Run: headless pygame with SDL's dummy video driver; simulated clock (each Clock.tick advances the game by its frame time, no real sleeping); random seed 0; keys injected as events and as key.get_pressed() state; no mouse input.
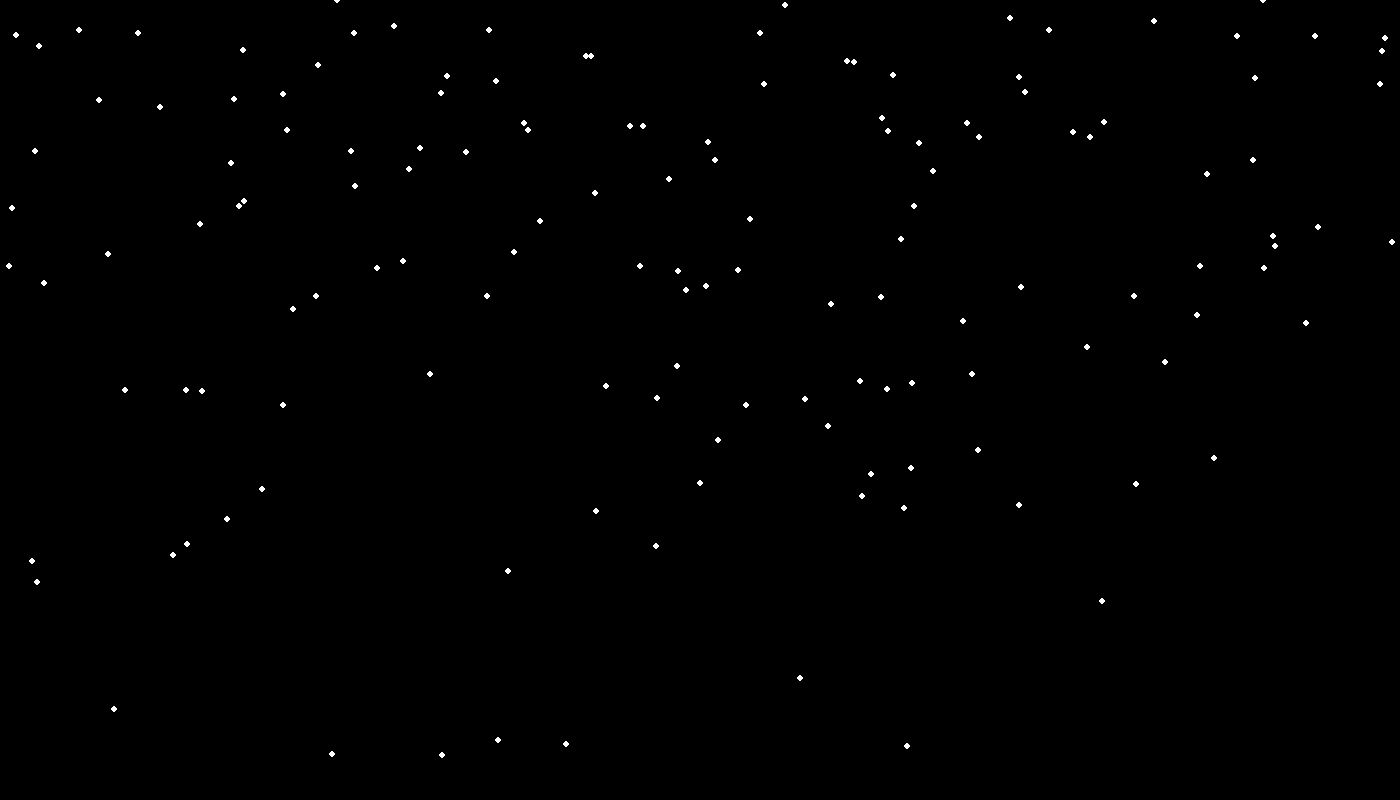
Frame 1 of 4 · flips 1–60 · no input
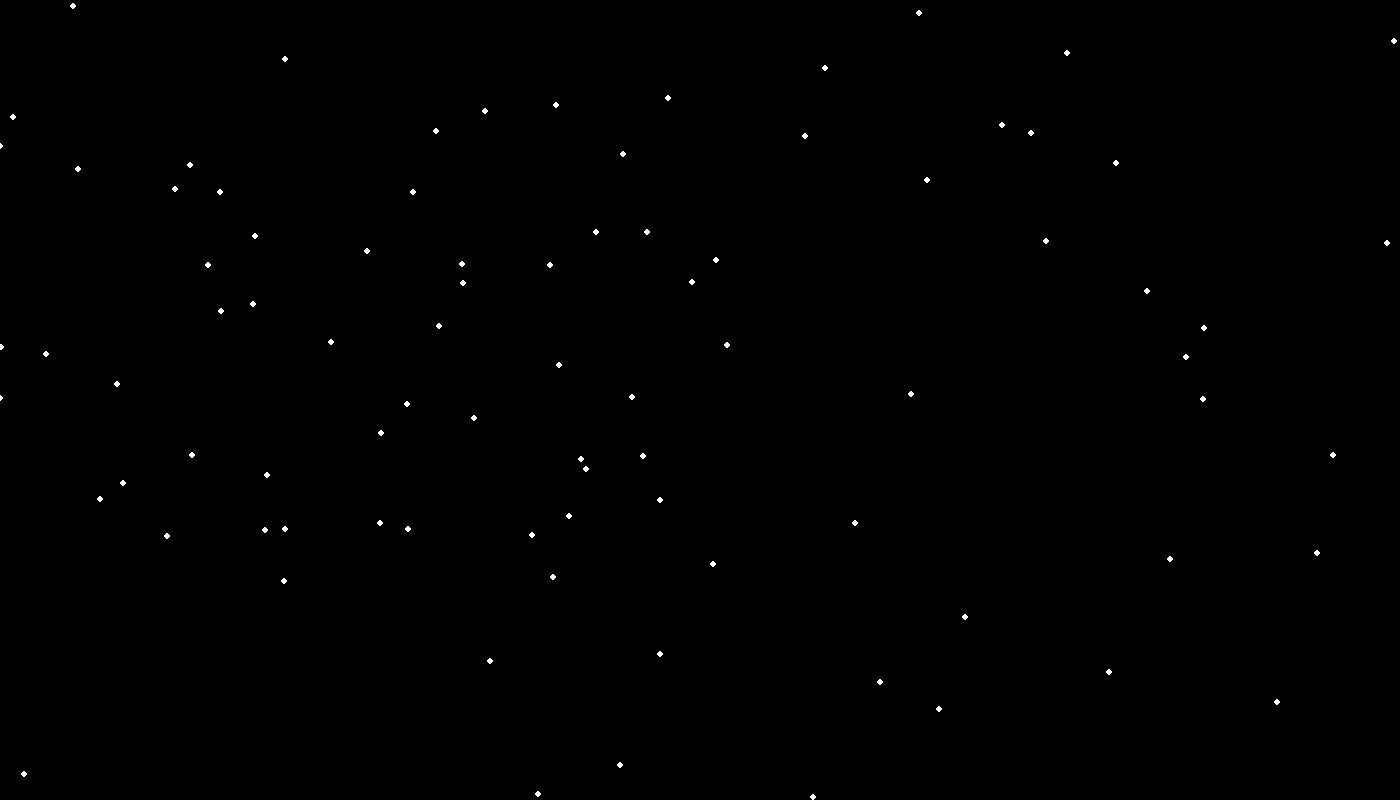
Frame 2 of 4 · flips 61–180 · tapped SPACE, RETURN · held RIGHT (→), D
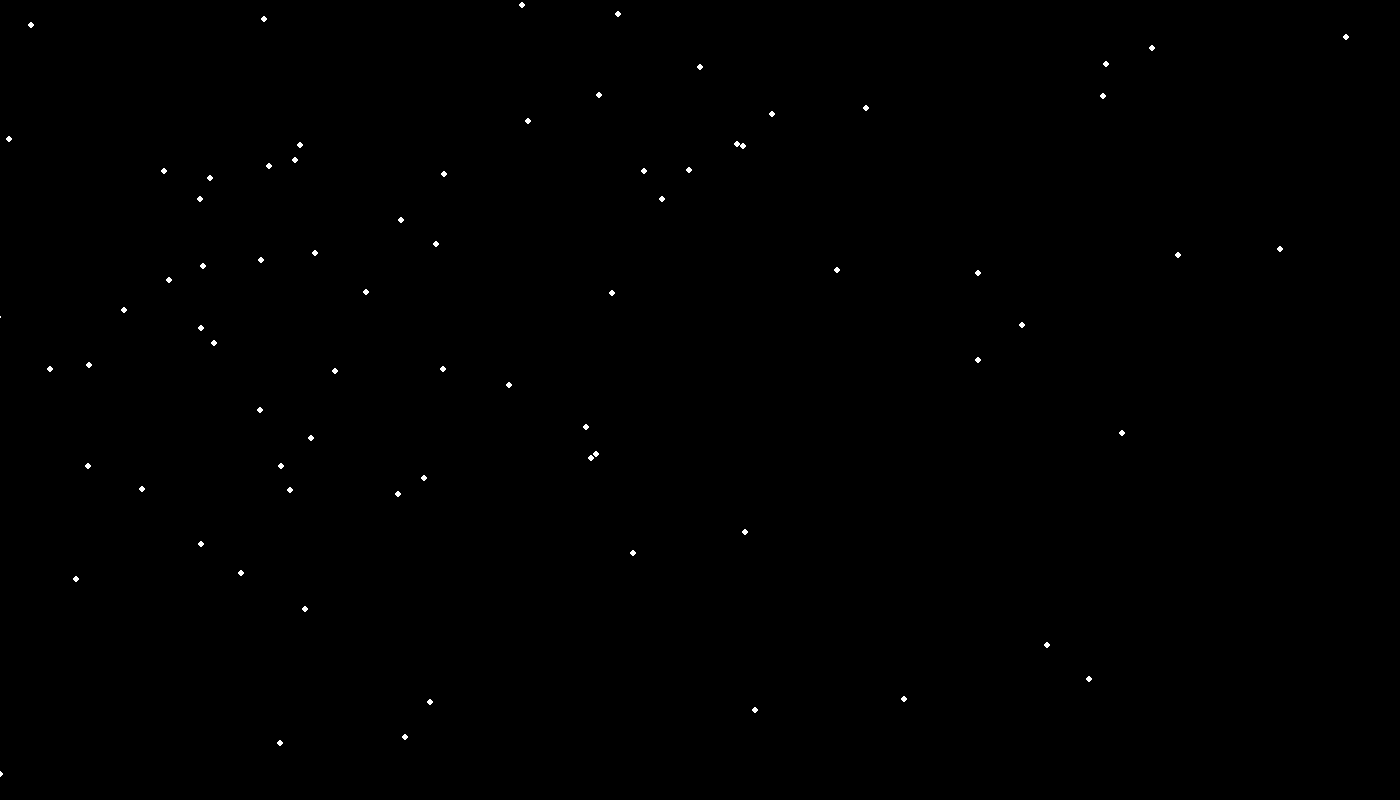
Frame 3 of 4 · flips 181–300 · held DOWN (↓), S
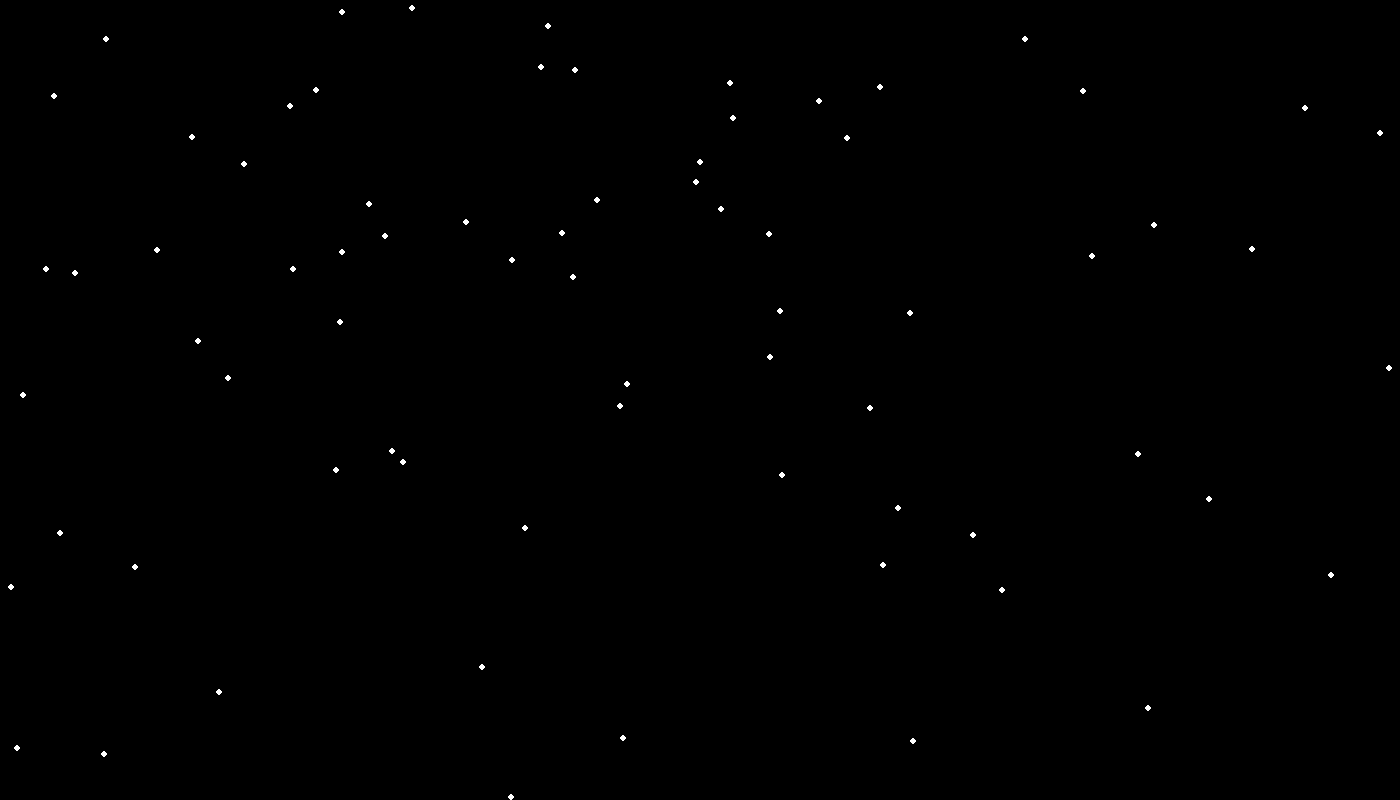
Frame 4 of 4 · flips 301–420 · held LEFT (←), A, UP (↑), W

The pygame program that drew these frames:

import sys
import random
import pygame


width = 1400
height = 800
screen = pygame.display.set_mode((width, height))

arr = []
total_stars = 350


class Stars:

    def __init__(self):
        self.x = random.randint(0, width)
        self.r = (self.x - width/2)
        self.r = abs(self.r - width/2)
        self.y = random.randint(0, int(height/3))
        self.z = random.uniform(0.1, 1)
        self.dx = self.x
        self.dy = self.y

    def move(self):
        self.z -= 0.003    # SPEED
        if self.z <= 0 or self.x < 0 or self.x > width or self.y > height:
            self.x = random.randint(0, width)
            self.y = random.randint(0, int(height/2))
            self.z = random.uniform(0.1, 1)

    def update(self):
        if self.x <= width/2:
            pass
            self.dx = width/2 - self.x / self.z
            self.dy = self.y / self.z
        else:
            self.dx = self.r / self.z + width/2
            self.dy = self.y / self.z

    def draw(self):
        pygame.draw.circle(screen, 'white', (self.dx, self.dy), 3)


def setup():
    global arr
    for it in range(total_stars):
        # print(it)
        obj = Stars()
        arr.append(obj)


setup()


while True:

    screen.fill('black')

    for event in pygame.event.get():
        if event.type == pygame.QUIT:
            pygame.quit()
            sys.exit()
        if event.type == pygame.KEYDOWN:
            if event.key == pygame.K_ESCAPE:
                pygame.quit()
                sys.exit()

    for i in arr:
        i.move()
        i.update()
        i.draw()

    pygame.display.update()
